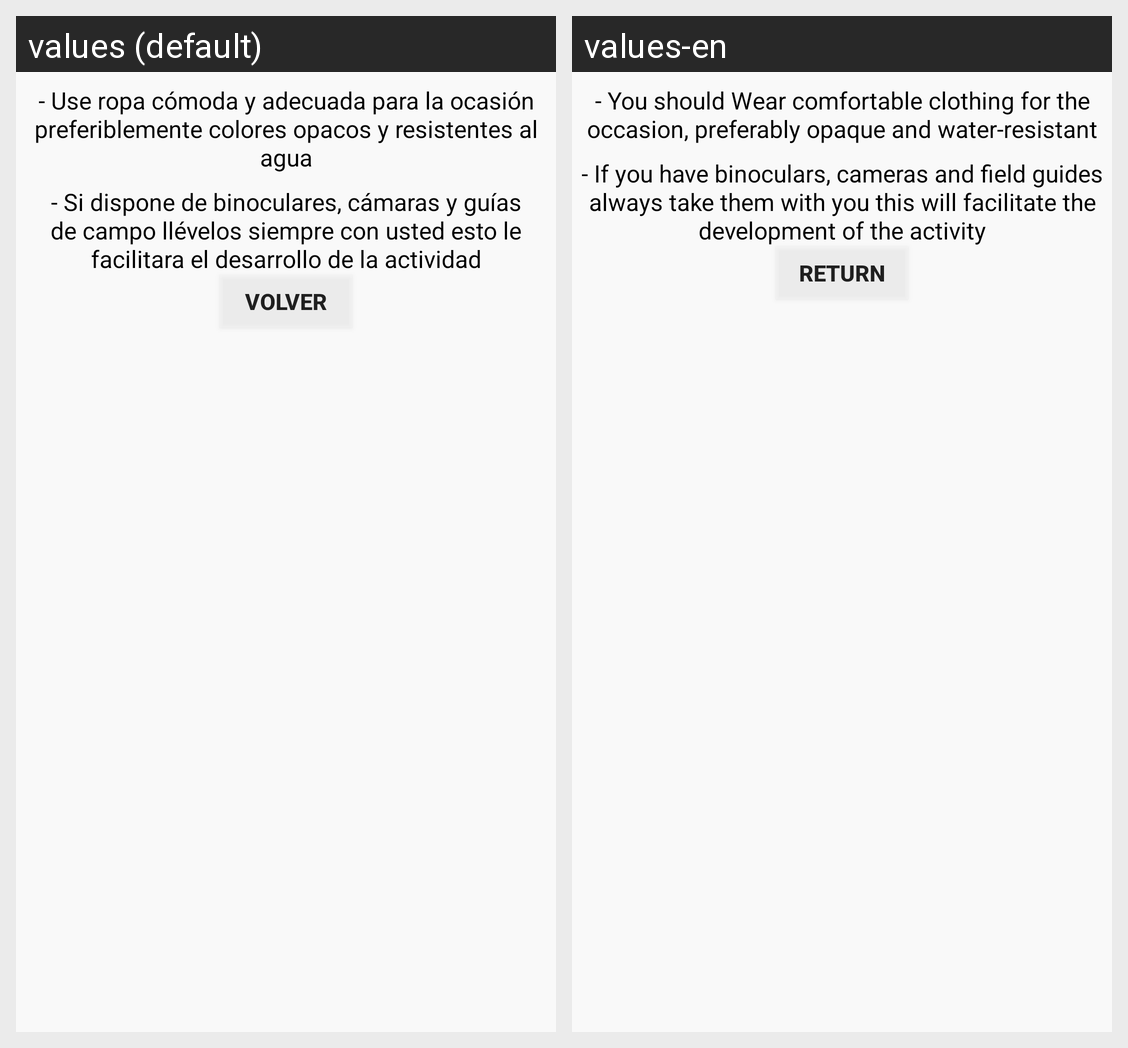

Strings drawn on this Android screen and how each of the app's shown locales translates them:
Android screen res/layout/reco1.xml rendered under 2 locales, left to right: values (default), values-en. Device: Nexus 5 (rendered at 1080×1920; each locale shown at half size, 540×960, under a caption strip naming it); theme AppTheme.
Strings drawn on this screen, with the default value and each locale's value (text and hints the layout hard-codes, and strings that could not be matched under every locale, appear in the picture but are not listed):

recor2
  values: - Use ropa cómoda y adecuada para la ocasión preferiblemente colores opacos y resistentes al agua
  values-en: - You should Wear comfortable clothing for the occasion, preferably opaque and water-resistant

recor9
  values: - Si dispone de binoculares, cámaras y guías de campo llévelos siempre con usted esto le facilitara el desarrollo de la actividad
  values-en: - If you have binoculars, cameras and field guides always take them with you this will facilitate the development of the activity

filtro3
  values: Volver
  values-en: Return
